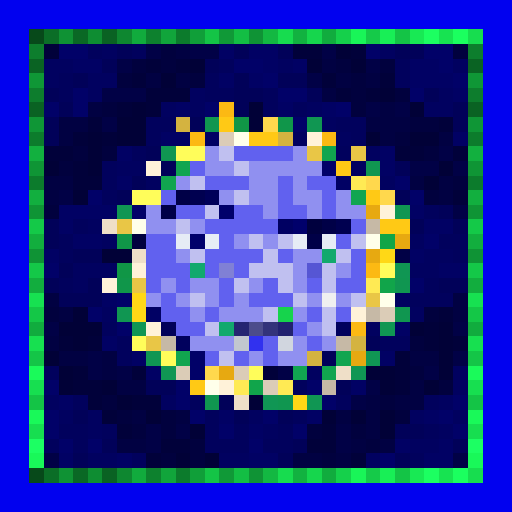
t = 0.00 s
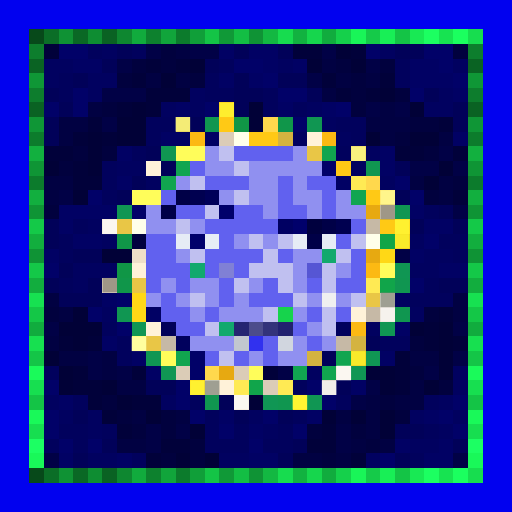
t = 0.88 s
t = 1.75 s: frame unchanged from t = 0.00 s, image omitted
t = 2.63 s: frame unchanged from t = 0.00 s, image omitted
t = 3.50 s: frame unchanged from t = 0.00 s, image omitted
t = 4.38 s: frame unchanged from t = 0.00 s, image omitted

The animated SVG that drew these frames (rendered in a browser with its animation timeline set to each time). Animation: 1 CSS @keyframes rule; one cycle of 5.25 s, repeats indefinitely.

<svg viewBox="0 0 35 35" shape-rendering="crispEdges" xmlns="http://www.w3.org/2000/svg"><style>@keyframes k0{0%{opacity:0}7.88%{opacity:.95}17.50%{opacity:0}100%{opacity:0}}.a00{animation:k0 2.8s linear 0.00s infinite}.a01{animation:k0 2.8s linear -0.35s infinite}.a02{animation:k0 2.8s linear -0.70s infinite}.a03{animation:k0 2.8s linear -1.05s infinite}.a04{animation:k0 2.8s linear -1.40s infinite}.a05{animation:k0 2.8s linear -1.75s infinite}.a06{animation:k0 2.8s linear -2.10s infinite}.a07{animation:k0 2.8s linear -2.45s infinite}</style><rect width="35" height="35" fill="#0101ef"/><path fill="#07491a" d="M2 2h1v1H2zM2 32h1v1H2z"/><path fill="#0b6e27" d="M3 2h1v1H3zM3 32h1v1H3z"/><path fill="#0f9234" d="M4 2h1v1H4zM4 32h1v1H4z"/><path fill="#0a6825" d="M5 2h1v1H5zM5 32h1v1H5z"/><path fill="#0e8d32" d="M6 2h1v1H6zM6 32h1v1H6z"/><path fill="#0a6223" d="M7 2h1v1H7zM2 7h1v1H2zM32 7h1v1H32zM7 32h1v1H7z"/><path fill="#0e8730" d="M8 2h1v1H8zM8 32h1v1H8z"/><path fill="#11ab3d" d="M9 2h1v1H9zM9 32h1v1H9z"/><path fill="#0d812e" d="M10 2h1v1H10zM10 32h1v1H10z"/><path fill="#11a53b" d="M11 2h1v1H11zM11 32h1v1H11z"/><path fill="#0c7b2c" d="M12 2h1v1H12zM2 12h1v1H2zM32 12h1v1H32zM12 32h1v1H12z"/><path fill="#109f39" d="M13 2h1v1H13zM13 32h1v1H13z"/><path fill="#14c446" d="M14 2h1v1H14zM27 2h1v1H27zM2 27h1v1H2zM32 27h1v1H32zM14 32h1v1H14zM27 32h1v1H27z"/><path fill="#109937" d="M15 2h1v1H15zM15 32h1v1H15z"/><path fill="#13be44" d="M16 2h1v1H16zM16 32h1v1H16z"/><path fill="#0f9335" d="M17 2h1v1H17zM2 17h1v1H2zM32 17h1v1H32zM17 32h1v1H17z"/><path fill="#13b842" d="M18 2h1v1H18zM18 32h1v1H18z"/><path fill="#17dc4f" d="M19 2h1v1H19zM19 32h1v1H19z"/><path fill="#12b240" d="M20 2h1v1H20zM20 32h1v1H20z"/><path fill="#16d64d" d="M21 2h1v1H21zM21 32h1v1H21z"/><path fill="#11ac3e" d="M22 2h1v1H22zM2 22h1v1H2zM32 22h1v1H32zM22 32h1v1H22z"/><path fill="#15d04b" d="M23 2h1v1H23zM23 32h1v1H23z"/><path fill="#19f558" d="M24 2h1v1H24zM24 32h1v1H24z"/><path fill="#15ca49" d="M25 2h1v1H25zM25 32h1v1H25z"/><path fill="#18ef56" d="M26 2h1v1H26zM26 32h1v1H26z"/><path fill="#18e954" d="M28 2h1v1H28zM28 32h1v1H28z"/><path fill="#1cff61" d="M29 2h1v1H29zM29 32h1v1H29z"/><path fill="#17e351" d="M30 2h1v1H30zM30 32h1v1H30z"/><path fill="#1bff5f" d="M31 2h1v1H31zM31 32h1v1H31z"/><path fill="#17dd4f" d="M32 2h1v1H32zM32 32h1v1H32z"/><path fill="#0d7e2d" d="M2 3h1v1H2zM32 3h1v1H32z"/><path fill="#01013a" d="M3 3h1v1H3zM20 3h2v1H20zM24 3h1v1H24zM10 4h1v1H10zM12 4h1v1H12zM9 5h1v1H9zM22 5h1v1H22zM26 5h1v1H26zM10 6h3v1H10zM23 6h1v1H23zM25 6h1v1H25zM8 7h1v1H8zM10 7h1v1H10zM6 8h1v1H6zM30 8h1v1H30zM5 9h1v1H5zM7 9h1v1H7zM3 10h2v1H3zM27 10h2v1H27zM31 10h1v1H31zM5 11h1v1H5zM5 12h2v1H5zM31 13h1v1H31zM30 21h1v1H30zM29 22h1v1H29zM4 23h1v1H4zM6 23h1v1H6zM29 23h1v1H29zM31 23h1v1H31zM27 24h1v1H27zM5 25h1v1H5zM9 25h1v1H9zM18 25h1v1H18zM27 25h1v1H27zM5 26h2v1H5zM27 26h1v1H27zM6 27h1v1H6zM9 27h2v1H9zM7 28h1v1H7zM8 29h1v1H8zM22 29h1v1H22zM11 30h2v1H11zM21 30h2v1H21zM10 31h1v1H10zM24 31h1v1H24z"/><path fill="#010168" d="M4 3h2v1H4zM25 3h1v1H25zM29 3h2v1H29zM16 4h2v1H16zM30 4h1v1H30zM18 5h1v1H18zM31 5h1v1H31zM5 6h1v1H5zM19 6h2v1H19zM28 6h1v1H28zM3 7h1v1H3zM5 7h1v1H5zM14 7h1v1H14zM23 7h1v1H23zM20 8h1v1H20zM22 11h1v1H22zM27 12h1v1H27zM6 13h1v1H6zM28 13h1v1H28zM9 14h1v1H9zM29 16h1v1H29zM3 18h1v1H3zM28 19h1v1H28zM8 20h1v1H8zM6 21h1v1H6zM8 22h1v1H8zM13 24h1v1H13zM13 25h1v1H13zM3 26h1v1H3zM12 26h1v1H12zM21 26h1v1H21zM12 27h1v1H12zM22 27h1v1H22zM31 27h1v1H31zM3 28h1v1H3zM13 28h1v1H13zM18 28h1v1H18zM30 28h1v1H30zM3 29h1v1H3zM15 29h1v1H15zM20 29h1v1H20zM31 29h1v1H31zM4 30h1v1H4zM6 30h1v1H6zM17 30h1v1H17zM26 31h1v1H26z"/><path fill="#01015d" d="M6 3h1v1H6zM9 3h1v1H9zM15 4h1v1H15zM27 4h1v1H27zM4 5h1v1H4zM14 5h1v1H14zM27 5h1v1H27zM4 6h1v1H4zM14 6h2v1H14zM18 6h1v1H18zM18 7h1v1H18zM20 7h1v1H20zM10 8h2v1H10zM23 8h2v1H23zM10 9h1v1H10zM24 9h1v1H24zM9 10h1v1H9zM23 10h1v1H23zM7 11h1v1H7zM7 12h1v1H7zM7 13h1v1H7zM29 14h1v1H29zM5 15h1v1H5zM4 16h1v1H4zM30 16h2v1H30zM4 17h1v1H4zM31 17h1v1H31zM4 19h1v1H4zM29 19h1v1H29zM28 20h3v1H28zM7 22h1v1H7zM23 22h1v1H23zM8 23h1v1H8zM12 23h1v1H12zM26 23h2v1H26zM8 24h1v1H8zM3 25h1v1H3zM20 26h1v1H20zM5 27h1v1H5zM13 27h1v1H13zM23 27h1v1H23zM29 27h1v1H29zM14 28h1v1H14zM20 28h1v1H20zM4 29h2v1H4zM7 29h1v1H7zM14 29h1v1H14zM16 29h1v1H16zM19 29h1v1H19zM29 29h1v1H29zM3 30h1v1H3zM5 30h1v1H5zM14 30h3v1H14zM18 30h2v1H18zM9 31h1v1H9zM28 31h1v1H28z"/><path fill="#010160" d="M7 3h1v1H7zM26 3h1v1H26zM3 4h2v1H3zM19 4h1v1H19zM31 4h1v1H31zM3 5h1v1H3zM6 5h2v1H6zM6 6h1v1H6zM13 6h1v1H13zM30 6h1v1H30zM11 7h1v1H11zM13 7h1v1H13zM21 7h1v1H21zM29 7h2v1H29zM22 8h1v1H22zM20 9h1v1H20zM23 9h1v1H23zM25 10h1v1H25zM8 11h2v1H8zM24 11h1v1H24zM10 12h1v1H10zM26 12h1v1H26zM6 15h1v1H6zM7 16h1v1H7zM28 16h1v1H28zM29 17h2v1H29zM5 18h3v1H5zM28 18h2v1H28zM5 19h1v1H5zM27 20h1v1H27zM7 21h1v1H7zM28 21h1v1H28zM25 22h1v1H25zM21 25h1v1H21zM31 25h1v1H31zM31 26h1v1H31zM3 27h1v1H3zM11 27h1v1H11zM30 27h1v1H30zM4 28h1v1H4zM6 28h1v1H6zM17 28h1v1H17zM28 28h1v1H28zM31 28h1v1H31zM6 29h1v1H6zM18 29h1v1H18zM30 29h1v1H30zM28 30h2v1H28zM6 31h2v1H6zM15 31h2v1H15zM25 31h1v1H25z"/><path fill="#010159" d="M8 3h1v1H8zM16 3h1v1H16zM19 3h1v1H19zM27 3h2v1H27zM7 4h1v1H7zM14 4h1v1H14zM5 5h1v1H5zM16 5h1v1H16zM19 5h2v1H19zM3 6h1v1H3zM16 6h2v1H16zM21 6h1v1H21zM29 6h1v1H29zM4 7h1v1H4zM16 7h1v1H16zM31 7h1v1H31zM3 8h1v1H3zM13 8h1v1H13zM31 8h1v1H31zM3 9h1v1H3zM10 10h1v1H10zM11 11h1v1H11zM27 11h1v1H27zM9 12h1v1H9zM8 13h1v1H8zM27 13h1v1H27zM30 14h1v1H30zM3 15h1v1H3zM28 15h1v1H28zM31 15h1v1H31zM3 16h1v1H3zM5 17h2v1H5zM4 18h1v1H4zM3 19h1v1H3zM6 19h1v1H6zM30 19h2v1H30zM4 20h3v1H4zM11 22h1v1H11zM25 23h1v1H25zM22 24h1v1H22zM10 26h2v1H10zM23 26h1v1H23zM15 27h1v1H15zM5 28h1v1H5zM16 28h1v1H16zM19 28h1v1H19zM27 29h2v1H27zM7 30h1v1H7zM20 30h1v1H20zM31 30h1v1H31zM5 31h1v1H5zM19 31h1v1H19zM27 31h1v1H27z"/><path fill="#010146" d="M10 3h1v1H10zM13 3h2v1H13zM22 3h1v1H22zM8 4h1v1H8zM25 4h1v1H25zM21 5h1v1H21zM7 6h3v1H7zM25 7h1v1H25zM27 7h1v1H27zM7 8h1v1H7zM30 10h1v1H30zM28 11h2v1H28zM31 11h1v1H31zM4 13h1v1H4zM31 14h1v1H31zM27 17h1v1H27zM3 22h1v1H3zM31 22h1v1H31zM6 24h1v1H6zM31 24h1v1H31zM6 25h1v1H6zM8 25h1v1H8zM19 25h1v1H19zM29 25h1v1H29zM25 26h1v1H25zM24 27h1v1H24zM10 29h1v1H10zM12 29h1v1H12zM23 29h1v1H23zM10 30h1v1H10zM23 30h1v1H23zM3 31h1v1H3zM31 31h1v1H31z"/><path fill="#01013e" d="M11 3h1v1H11zM31 3h1v1H31zM9 4h1v1H9zM11 4h1v1H11zM23 4h1v1H23zM26 4h1v1H26zM8 5h1v1H8zM13 5h1v1H13zM24 5h1v1H24zM24 6h1v1H24zM27 6h1v1H27zM7 7h1v1H7zM24 7h1v1H24zM28 8h2v1H28zM27 9h1v1H27zM5 10h1v1H5zM7 10h1v1H7zM29 10h1v1H29zM4 11h1v1H4zM31 12h1v1H31zM29 13h1v1H29zM3 14h1v1H3zM9 16h1v1H9zM3 21h1v1H3zM29 21h1v1H29zM28 23h1v1H28zM28 25h1v1H28zM30 26h1v1H30zM7 27h1v1H7zM26 27h1v1H26zM8 28h1v1H8zM11 28h1v1H11zM27 28h1v1H27zM9 29h1v1H9zM11 29h1v1H11zM21 29h1v1H21zM24 29h1v1H24zM13 30h1v1H13zM25 30h1v1H25zM11 31h1v1H11zM13 31h1v1H13zM22 31h1v1H22z"/><path fill="#010142" d="M12 3h1v1H12zM22 4h1v1H22zM10 5h1v1H10zM12 5h1v1H12zM23 5h1v1H23zM25 5h1v1H25zM22 6h1v1H22zM6 7h1v1H6zM26 7h1v1H26zM4 8h2v1H4zM25 8h3v1H25zM4 9h1v1H4zM26 9h1v1H26zM30 9h1v1H30zM3 12h2v1H3zM28 12h1v1H28zM30 12h1v1H30zM3 13h1v1H3zM30 13h1v1H30zM3 20h1v1H3zM31 20h1v1H31zM4 21h1v1H4zM31 21h1v1H31zM3 23h1v1H3zM4 24h2v1H4zM7 24h1v1H7zM28 24h2v1H28zM7 25h1v1H7zM8 26h2v1H8zM28 26h1v1H28zM25 27h1v1H25zM27 27h2v1H27zM9 28h1v1H9zM12 28h1v1H12zM23 28h1v1H23zM25 28h1v1H25zM25 29h1v1H25zM8 30h2v1H8zM24 30h1v1H24zM26 30h1v1H26zM20 31h2v1H20zM23 31h1v1H23z"/><path fill="#010164" d="M15 3h1v1H15zM17 3h2v1H17zM5 4h2v1H5zM18 4h1v1H18zM20 4h1v1H20zM28 4h2v1H28zM15 5h1v1H15zM17 5h1v1H17zM28 5h3v1H28zM31 6h1v1H31zM12 7h1v1H12zM19 7h1v1H19zM22 7h1v1H22zM11 9h2v1H11zM14 9h1v1H14zM31 9h1v1H31zM8 10h1v1H8zM26 10h1v1H26zM26 11h1v1H26zM8 12h1v1H8zM23 12h1v1H23zM4 14h4v1H4zM28 14h1v1H28zM4 15h1v1H4zM29 15h2v1H29zM5 16h2v1H5zM3 17h1v1H3zM28 17h1v1H28zM30 18h2v1H30zM7 20h1v1H7zM10 21h1v1H10zM27 22h1v1H27zM7 23h1v1H7zM9 24h1v1H9zM26 24h1v1H26zM10 25h1v1H10zM24 26h1v1H24zM4 27h1v1H4zM15 28h1v1H15zM21 28h1v1H21zM29 28h1v1H29zM17 29h1v1H17zM27 30h1v1H27zM30 30h1v1H30zM4 31h1v1H4zM8 31h1v1H8zM17 31h2v1H17zM29 31h2v1H29z"/><path fill="#010137" d="M23 3h1v1H23zM13 4h1v1H13zM21 4h1v1H21zM24 4h1v1H24zM11 5h1v1H11zM26 6h1v1H26zM9 7h1v1H9zM17 7h1v1H17zM28 7h1v1H28zM8 8h2v1H8zM17 8h1v1H17zM6 9h1v1H6zM8 9h2v1H8zM25 9h1v1H25zM28 9h2v1H28zM6 10h1v1H6zM3 11h1v1H3zM6 11h1v1H6zM30 11h1v1H30zM29 12h1v1H29zM5 13h1v1H5zM7 17h2v1H7zM5 21h1v1H5zM4 22h3v1H4zM28 22h1v1H28zM30 22h1v1H30zM5 23h1v1H5zM30 23h1v1H30zM3 24h1v1H3zM30 24h1v1H30zM4 25h1v1H4zM25 25h2v1H25zM30 25h1v1H30zM4 26h1v1H4zM7 26h1v1H7zM26 26h1v1H26zM29 26h1v1H29zM8 27h1v1H8zM17 27h1v1H17zM10 28h1v1H10zM22 28h1v1H22zM24 28h1v1H24zM26 28h1v1H26zM13 29h1v1H13zM26 29h1v1H26zM12 31h1v1H12zM14 31h1v1H14z"/><path fill="#0a6323" d="M2 4h1v1H2zM32 4h1v1H32z"/><path fill="#0f9736" d="M2 5h1v1H2zM32 5h1v1H32z"/><path fill="#0d7d2d" d="M2 6h1v1H2zM32 6h1v1H32z"/><path fill="#fcb913" d="M15 7h1v1H15zM13 9h1v1H13zM22 9h1v1H22zM25 18h1v1H25zM24 22h1v1H24z"/><path fill="#0f9636" d="M2 8h1v1H2zM32 8h1v1H32z"/><path fill="#d4b340" d="M12 8h1v1H12zM19 9h1v1H19zM24 23h1v1H24zM21 24h1v1H21z"/><path fill="#109650" d="M14 8h1v1H14zM27 21h1v1H27zM14 27h1v1H14zM19 27h1v1H19z"/><path fill="#ffc915" d="M15 8h1v1H15zM17 9h2v1H17zM23 11h1v1H23zM25 13h1v1H25zM26 15h2v1H26zM13 26h1v1H13z"/><path fill="#109646" d="M16 8h1v1H16zM8 18h1v1H8z"/><path fill="#ffd84d" d="M18 8h1v1H18zM25 12h1v1H25zM26 13h1v1H26zM14 25h1v1H14z"/><path fill="#10964a" d="M19 8h1v1H19zM8 19h1v1H8z"/><path fill="#109652" d="M21 8h1v1H21zM11 10h1v1H11zM27 14h1v1H27zM8 21h1v1H8z"/><path fill="#0c7c2c" d="M2 9h1v1H2zM32 9h1v1H32z"/><path fill="#dbccb7" d="M15 9h1v1H15zM26 21h1v1H26zM12 25h1v1H12zM16 25h1v1H16zM18 26h1v1H18z"/><path fill="#ffffea" d="M16 9h1v1H16zM9 15h1v1H9zM25 16h1v1H25zM26 20h1v1H26zM14 26h1v1H14z"/><path fill="#fff2d9" d="M21 9h1v1H21zM10 11h1v1H10zM26 14h1v1H26zM9 18h1v1H9zM7 19h1v1H7zM24 21h1v1H24zM10 22h1v1H10zM15 26h1v1H15z"/><path fill="#12b03f" d="M2 10h1v1H2zM32 10h1v1H32z"/><path fill="#fffd5a" d="M12 10h2v1H12zM9 13h2v1H9zM26 18h1v1H26zM9 23h1v1H9zM11 24h1v1H11zM17 25h1v1H17z"/><path fill="#9090f0" d="M14 10h1v1H14zM20 10h1v1H20zM14 11h2v1H14zM17 11h5v1H17zM12 12h1v1H12zM17 12h2v1H17zM20 12h1v1H20zM15 13h1v1H15zM17 13h2v1H17zM20 13h2v1H20zM23 13h1v1H23zM10 14h1v1H10zM18 14h1v1H18zM21 14h1v1H21zM23 14h2v1H23zM10 15h2v1H10zM13 15h1v1H13zM16 16h1v1H16zM18 16h1v1H18zM12 17h1v1H12zM20 17h2v1H20zM20 18h1v1H20zM23 18h1v1H23zM11 19h1v1H11zM13 19h2v1H13zM17 19h1v1H17zM20 19h1v1H20zM10 20h1v1H10zM12 20h1v1H12zM14 20h1v1H14zM16 20h1v1H16zM21 20h1v1H21zM23 20h1v1H23zM13 21h1v1H13zM15 21h3v1H15zM20 21h1v1H20zM21 22h1v1H21zM13 23h3v1H13zM20 23h1v1H20zM22 23h1v1H22zM17 24h1v1H17zM19 24h2v1H19z"/><path fill="#c0c0f0" d="M15 10h1v1H15zM16 11h1v1H16zM13 12h1v1H13zM16 13h1v1H16zM14 14h1v1H14zM12 15h1v1H12zM17 16h1v1H17zM19 16h1v1H19zM24 16h1v1H24zM13 17h1v1H13zM18 17h1v1H18zM23 17h1v1H23zM17 18h3v1H17zM22 18h1v1H22zM16 19h1v1H16zM19 19h1v1H19zM22 19h1v1H22zM13 20h1v1H13zM20 20h1v1H20zM24 20h1v1H24zM18 21h1v1H18zM22 21h1v1H22zM14 22h1v1H14zM22 22h1v1H22zM15 24h1v1H15z"/><path fill="#6161ef" d="M16 10h4v1H16zM13 11h1v1H13zM14 12h3v1H14zM19 12h1v1H19zM21 12h2v1H21zM11 13h1v1H11zM19 13h1v1H19zM22 13h1v1H22zM12 14h2v1H12zM16 14h2v1H16zM19 14h2v1H19zM22 14h1v1H22zM14 15h5v1H14zM24 15h1v1H24zM10 16h2v1H10zM15 16h1v1H15zM23 16h1v1H23zM10 17h2v1H10zM14 17h4v1H14zM19 17h1v1H19zM24 17h1v1H24zM10 18h3v1H10zM14 18h1v1H14zM16 18h1v1H16zM24 18h1v1H24zM10 19h1v1H10zM12 19h1v1H12zM15 19h1v1H15zM18 19h1v1H18zM21 19h1v1H21zM23 19h2v1H23zM11 20h1v1H11zM15 20h1v1H15zM17 20h3v1H17zM11 21h2v1H11zM14 21h1v1H14zM21 21h1v1H21zM23 21h1v1H23zM12 22h2v1H12zM20 22h1v1H20zM18 23h1v1H18zM21 23h1v1H21zM14 24h1v1H14zM16 24h1v1H16zM18 24h1v1H18z"/><path fill="#e9c646" d="M21 10h1v1H21zM24 10h1v1H24zM8 15h1v1H8zM9 19h1v1H9zM25 20h1v1H25zM10 23h1v1H10z"/><path fill="#11a54f" d="M22 10h1v1H22zM11 12h1v1H11zM12 24h1v1H12zM22 25h1v1H22z"/><path fill="#0f9535" d="M2 11h1v1H2zM32 11h1v1H32z"/><path fill="#11a550" d="M12 11h1v1H12zM23 24h1v1H23z"/><path fill="#109651" d="M25 11h1v1H25zM27 19h1v1H27z"/><path fill="#ffea54" d="M24 12h1v1H24zM25 19h1v1H25zM16 26h1v1H16zM19 26h1v1H19z"/><path fill="#12af3f" d="M2 13h1v1H2zM32 13h1v1H32z"/><path fill="#000047" d="M12 13h1v1H12zM11 14h1v1H11zM22 15h1v1H22zM21 16h1v1H21z"/><path fill="#000050" d="M13 13h1v1H13zM23 15h1v1H23z"/><path fill="#000059" d="M14 13h1v1H14z"/><path fill="#11a551" d="M24 13h1v1H24zM20 25h1v1H20z"/><path fill="#0f9435" d="M2 14h1v1H2zM32 14h1v1H32z"/><path fill="#109653" d="M8 14h1v1H8zM27 18h1v1H27zM26 22h1v1H26zM10 24h1v1H10zM21 27h1v1H21z"/><path fill="#00006b" d="M15 14h1v1H15zM20 15h1v1H20zM13 16h1v1H13z"/><path fill="#e7a911" d="M25 14h1v1H25zM27 16h1v1H27zM25 17h1v1H25zM24 24h1v1H24zM15 25h1v1H15z"/><path fill="#14c948" d="M2 15h1v1H2zM32 15h1v1H32z"/><path fill="#efdfc8" d="M7 15h1v1H7zM9 17h1v1H9zM23 25h1v1H23zM16 27h1v1H16z"/><path fill="#000062" d="M19 15h1v1H19z"/><path fill="#00003e" d="M21 15h1v1H21z"/><path fill="#c6b9a6" d="M25 15h1v1H25zM25 21h1v1H25zM11 23h1v1H11zM23 23h1v1H23zM22 26h1v1H22z"/><path fill="#12ae3e" d="M2 16h1v1H2zM32 16h1v1H32z"/><path fill="#109648" d="M8 16h1v1H8z"/><path fill="#e6ecf5" d="M12 16h1v1H12zM14 16h1v1H14zM20 16h1v1H20zM22 16h1v1H22z"/><path fill="#11a547" d="M26 16h1v1H26z"/><path fill="#12a96d" d="M22 17h1v1H22zM13 18h1v1H13zM15 22h1v1H15z"/><path fill="#ffd816" d="M26 17h1v1H26zM9 20h1v1H9zM9 21h1v1H9zM20 27h1v1H20z"/><path fill="#14c848" d="M2 18h1v1H2zM32 18h1v1H32z"/><path fill="#8080d5" d="M15 18h1v1H15z"/><path fill="#5656d4" d="M21 18h1v1H21z"/><path fill="#12ad3e" d="M2 19h1v1H2zM32 19h1v1H32z"/><path fill="#11a54a" d="M26 19h1v1H26z"/><path fill="#17e151" d="M2 20h1v1H2zM32 20h1v1H32z"/><path fill="#f0f0f0" d="M22 20h1v1H22z"/><path fill="#14c747" d="M2 21h1v1H2zM32 21h1v1H32z"/><path fill="#16d34c" d="M19 21h1v1H19z"/><path fill="#109654" d="M9 22h1v1H9zM25 24h1v1H25zM11 25h1v1H11zM24 25h1v1H24zM18 27h1v1H18z"/><path fill="#252571" d="M16 22h1v1H16z"/><path fill="#4c4c8b" d="M17 22h1v1H17z"/><path fill="#33337a" d="M18 22h1v1H18z"/><path fill="#22226f" d="M19 22h1v1H19z"/><path fill="#17e050" d="M2 23h1v1H2zM32 23h1v1H32z"/><path fill="#c2c7cf" d="M16 23h1v1H16z"/><path fill="#3131ef" d="M17 23h1v1H17z"/><path fill="#d1d6df" d="M19 23h1v1H19z"/><path fill="#14c547" d="M2 24h1v1H2zM32 24h1v1H32z"/><path fill="#1afa5a" d="M2 25h1v1H2zM32 25h1v1H32z"/><path fill="#17df50" d="M2 26h1v1H2zM32 26h1v1H32z"/><path fill="#11a54b" d="M17 26h1v1H17z"/><path fill="#19f959" d="M2 28h1v1H2zM32 28h1v1H32z"/><path fill="#17de50" d="M2 29h1v1H2zM32 29h1v1H32z"/><path fill="#1cff63" d="M2 30h1v1H2zM32 30h1v1H32z"/><path fill="#19f859" d="M2 31h1v1H2zM32 31h1v1H32z"/><g fill="#ffff37"><rect x="15" y="7" width="1" height="1" class="a06"/><rect x="13" y="9" width="1" height="1" class="a05"/><rect x="22" y="9" width="1" height="1" class="a05"/><rect x="25" y="18" width="1" height="1" class="a05"/><rect x="24" y="22" width="1" height="1" class="a05"/></g><g fill="#ffff88"><rect x="12" y="8" width="1" height="1" class="a06"/><rect x="19" y="9" width="1" height="1" class="a05"/><rect x="24" y="23" width="1" height="1" class="a05"/><rect x="21" y="24" width="1" height="1" class="a05"/></g><g fill="#ffff3a"><rect x="15" y="8" width="1" height="1" class="a05"/><rect x="17" y="9" width="2" height="1" class="a05"/><rect x="23" y="11" width="1" height="1" class="a05"/><rect x="25" y="13" width="1" height="1" class="a05"/><rect x="26" y="15" width="1" height="1" class="a05"/><rect x="27" y="15" width="1" height="1" class="a06"/><rect x="13" y="26" width="1" height="1" class="a06"/></g><g fill="#ffffa0"><rect x="18" y="8" width="1" height="1" class="a05"/><rect x="25" y="12" width="1" height="1" class="a05"/><rect x="26" y="13" width="1" height="1" class="a06"/><rect x="14" y="25" width="1" height="1" class="a05"/></g><g fill="#ffffff"><rect x="15" y="9" width="1" height="1" class="a05"/><rect x="7" y="15" width="1" height="1" class="a06"/><rect x="25" y="15" width="1" height="1" class="a05"/><rect x="9" y="17" width="1" height="1" class="a05"/><rect x="25" y="21" width="1" height="1" class="a05"/><rect x="26" y="21" width="1" height="1" class="a06"/><rect x="11" y="23" width="1" height="1" class="a05"/><rect x="23" y="23" width="1" height="1" class="a05"/><rect x="12" y="25" width="1" height="1" class="a05"/><rect x="16" y="25" width="1" height="1" class="a05"/><rect x="23" y="25" width="1" height="1" class="a06"/><rect x="18" y="26" width="1" height="1" class="a05"/><rect x="22" y="26" width="1" height="1" class="a06"/><rect x="16" y="27" width="1" height="1" class="a06"/></g><g fill="#808075"><rect x="16" y="9" width="1" height="1" class="a05"/><rect x="9" y="15" width="1" height="1" class="a05"/><rect x="25" y="16" width="1" height="1" class="a05"/><rect x="26" y="20" width="1" height="1" class="a06"/><rect x="14" y="26" width="1" height="1" class="a06"/></g><g fill="#80796d"><rect x="21" y="9" width="1" height="1" class="a05"/><rect x="10" y="11" width="1" height="1" class="a05"/><rect x="26" y="14" width="1" height="1" class="a06"/><rect x="9" y="18" width="1" height="1" class="a05"/><rect x="7" y="19" width="1" height="1" class="a06"/><rect x="24" y="21" width="1" height="1" class="a05"/><rect x="10" y="22" width="1" height="1" class="a05"/><rect x="15" y="26" width="1" height="1" class="a05"/></g><g fill="#ffffb7"><rect x="12" y="10" width="2" height="1" class="a05"/><rect x="9" y="13" width="2" height="1" class="a05"/><rect x="26" y="18" width="1" height="1" class="a05"/><rect x="9" y="23" width="1" height="1" class="a06"/><rect x="11" y="24" width="1" height="1" class="a05"/><rect x="17" y="25" width="1" height="1" class="a05"/></g><g fill="#ffff93"><rect x="21" y="10" width="1" height="1" class="a05"/><rect x="24" y="10" width="1" height="1" class="a06"/><rect x="8" y="15" width="1" height="1" class="a05"/><rect x="9" y="19" width="1" height="1" class="a05"/><rect x="25" y="20" width="1" height="1" class="a05"/><rect x="10" y="23" width="1" height="1" class="a05"/></g><g fill="#ffffac"><rect x="24" y="12" width="1" height="1" class="a05"/><rect x="25" y="19" width="1" height="1" class="a05"/><rect x="16" y="26" width="1" height="1" class="a05"/><rect x="19" y="26" width="1" height="1" class="a05"/></g><g fill="#ffff33"><rect x="25" y="14" width="1" height="1" class="a05"/><rect x="27" y="16" width="1" height="1" class="a06"/><rect x="25" y="17" width="1" height="1" class="a05"/><rect x="24" y="24" width="1" height="1" class="a06"/><rect x="15" y="25" width="1" height="1" class="a05"/></g><g fill="#ffff3c"><rect x="26" y="17" width="1" height="1" class="a05"/><rect x="9" y="20" width="1" height="1" class="a05"/><rect x="9" y="21" width="1" height="1" class="a05"/><rect x="20" y="27" width="1" height="1" class="a06"/></g></svg>
